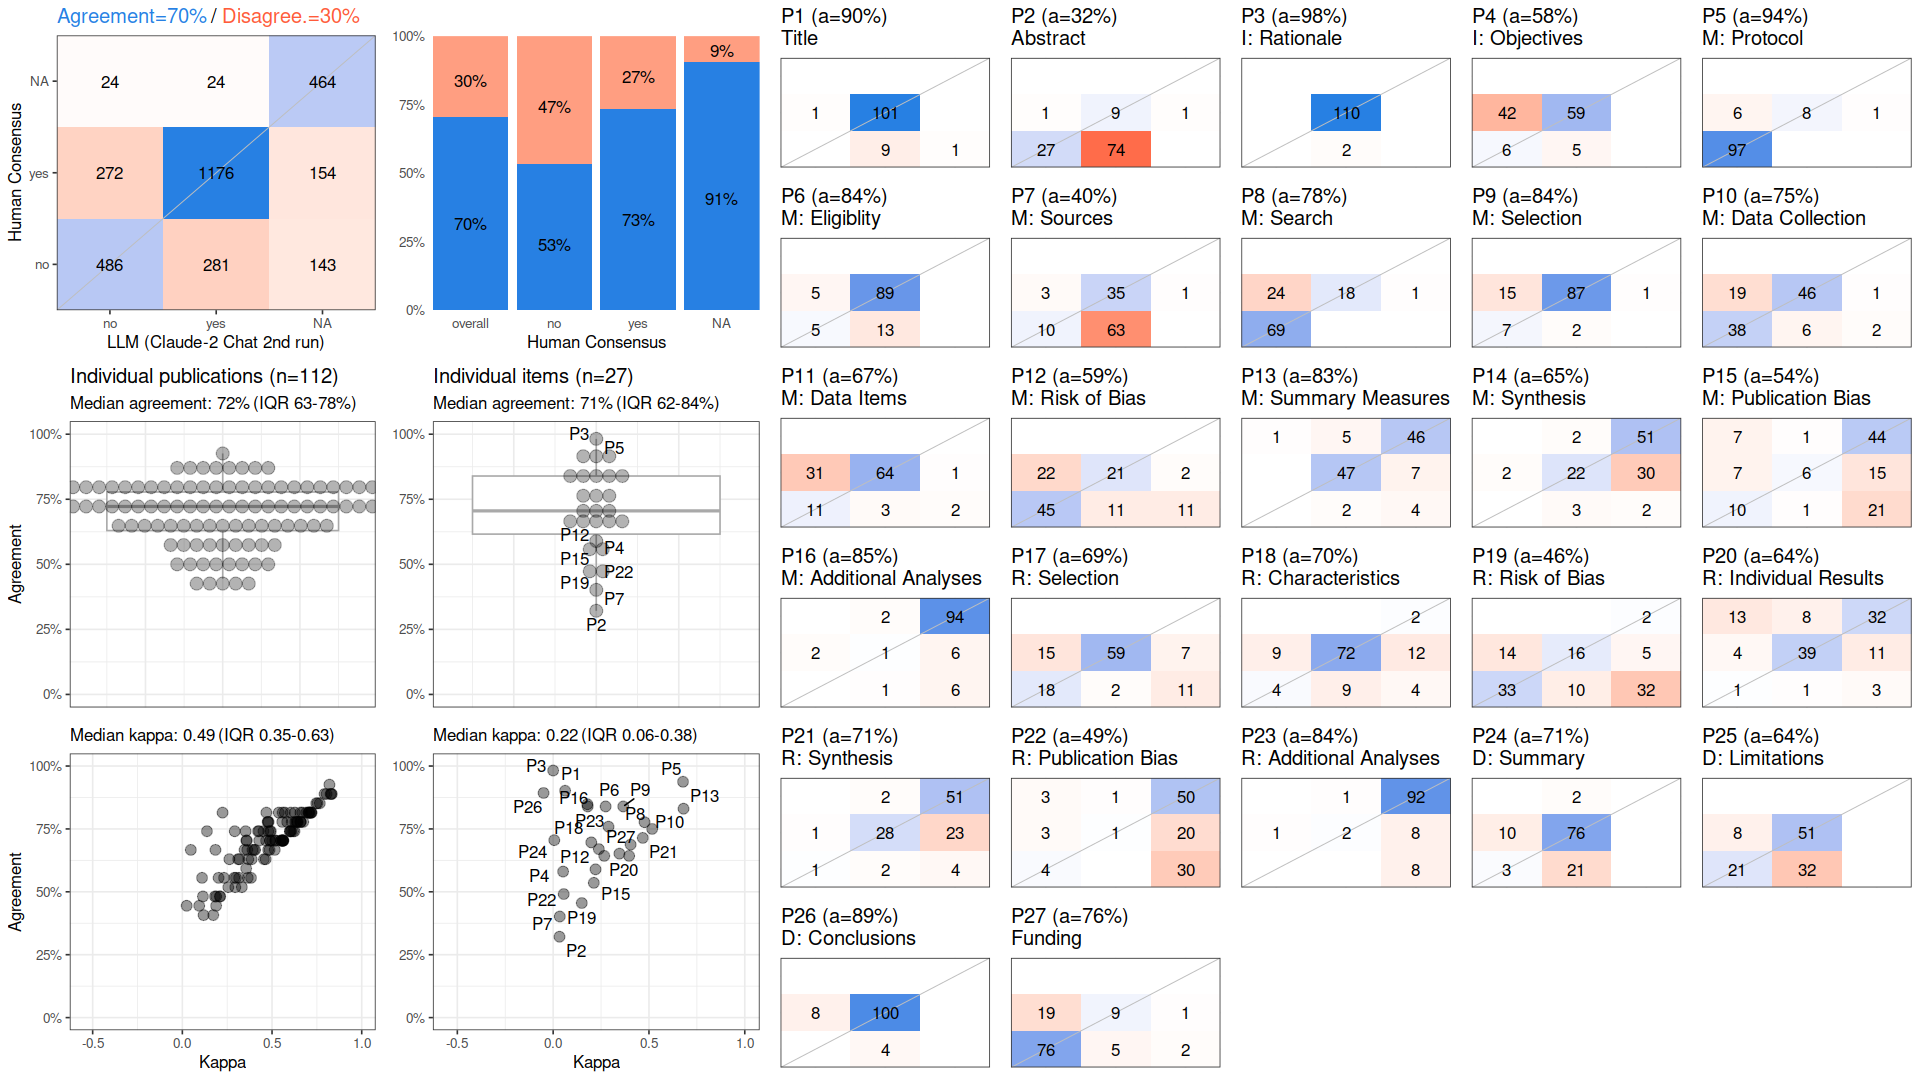

The data file committed next to this chart (first rows):
, cohen_kappa_w, cohen_kappa_w_ci_low, cohen_kappa_w_ci_high, agreement, agreement_ci_low, agreement_ci_high, deferring_fraction, deferring_fraction_ci_low, deferring_fraction_ci_high
combined, 0.5211, 0.4855, 0.555, 0.703, 0.6815, 0.7239, 0, 0, 0
P1, 0.0624, NA, NA, 0.9018, NA, NA, 0, NA, NA
P2, 0.03306, NA, NA, 0.3214, NA, NA, 0, NA, NA
P3, 0, NA, NA, 0.9821, NA, NA, 0, NA, NA
P4, 0.05187, NA, NA, 0.5804, NA, NA, 0, NA, NA
P5, 0.6778, NA, NA, 0.9375, NA, NA, 0, NA, NA
P6, 0.2738, NA, NA, 0.8393, NA, NA, 0, NA, NA
P7, 0.03461, NA, NA, 0.4018, NA, NA, 0, NA, NA
P8, 0.4769, NA, NA, 0.7768, NA, NA, 0, NA, NA
P9, 0.3658, NA, NA, 0.8393, NA, NA, 0, NA, NA
P10, 0.5168, NA, NA, 0.75, NA, NA, 0, NA, NA
P11, 0.2382, NA, NA, 0.6696, NA, NA, 0, NA, NA
P12, 0.2212, NA, NA, 0.5893, NA, NA, 0, NA, NA
P13, 0.6804, NA, NA, 0.8304, NA, NA, 0, NA, NA
P14, 0.3458, NA, NA, 0.6518, NA, NA, 0, NA, NA
P15, 0.2121, NA, NA, 0.5357, NA, NA, 0, NA, NA
P16, 0.1786, NA, NA, 0.8482, NA, NA, 0, NA, NA
P17, 0.4043, NA, NA, 0.6875, NA, NA, 0, NA, NA
P18, 0.199, NA, NA, 0.6964, NA, NA, 0, NA, NA
P19, 0.1493, NA, NA, 0.4554, NA, NA, 0, NA, NA
P20, 0.3966, NA, NA, 0.6429, NA, NA, 0, NA, NA
P21, 0.4676, NA, NA, 0.7143, NA, NA, 0, NA, NA
P22, 0.05506, NA, NA, 0.4911, NA, NA, 0, NA, NA
P23, 0.1802, NA, NA, 0.8393, NA, NA, 0, NA, NA
P24, 0.005917, NA, NA, 0.7054, NA, NA, 0, NA, NA
P25, 0.2668, NA, NA, 0.6429, NA, NA, 0, NA, NA
P26, -0.05, NA, NA, 0.8929, NA, NA, 0, NA, NA
P27, 0.289, NA, NA, 0.7589, NA, NA, 0, NA, NA
